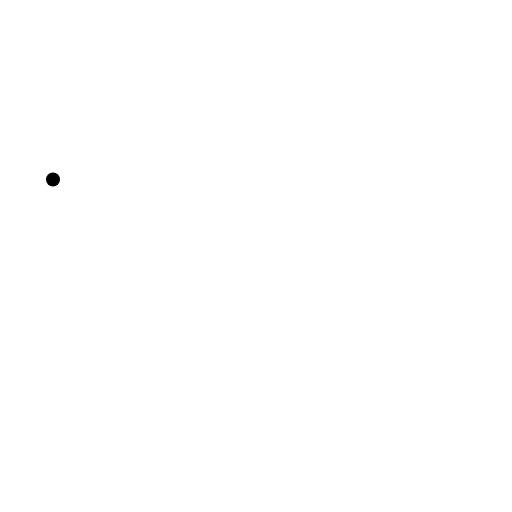
t = 0.00 s
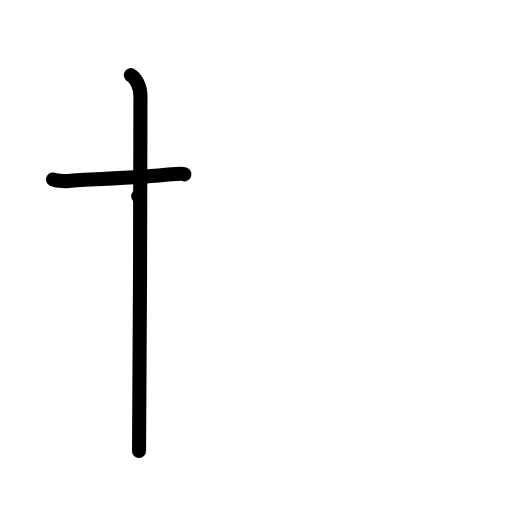
t = 2.00 s
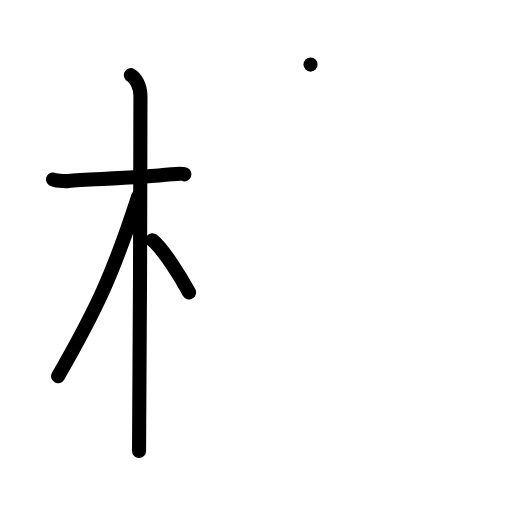
t = 4.00 s
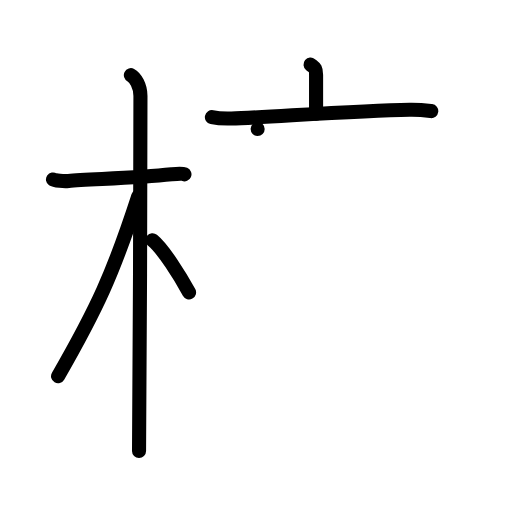
t = 6.00 s
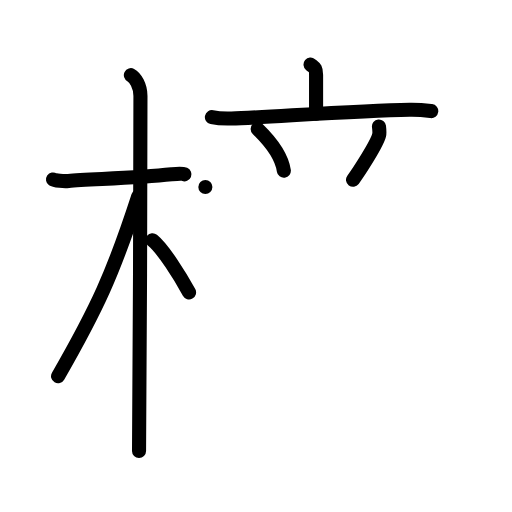
t = 8.00 s
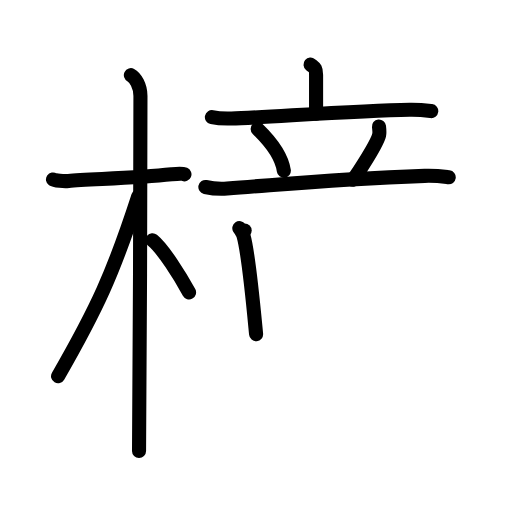
t = 10.00 s

The animated SVG that drew these frames (rendered in a browser with its animation timeline set to each time). Animation: 48 SMIL elements (animate=48); frames cover the first 10.00 s.

<?xml version="1.0" encoding="UTF-8"?>
<!--
AniKanjiVG is licensed by CC-BY-SA Paul C. Sommerhoff (https://bitbucket.org/sommerhoff/anikanjivg).
AniKanjiVG uses KanjiVG which is licensed by CC-BY-SA Ulrich Apel (http://kanjivg.tagaini.net).
See also http://creativecommons.org/licenses/by-sa/3.0/
-->
<svg xmlns:kvg='http://kanjivg.tagaini.net' xmlns='http://www.w3.org/2000/svg' width='109' height='109' viewBox='0 0 109 109' style='fill:none;stroke:#000000;stroke-width:3;stroke-linecap:round;stroke-linejoin:round;' id="kvg:kanji_06a66"><g id="kvg:06a66" kvg:element="橦"><g id="kvg:06a66-g1" kvg:element="木" kvg:position="left" kvg:radical="general"><path id="kvg:06a66-s1" kvg:type="㇐" d="M11.28,38.22c0.35,0.24,2.39,0.41,3.31,0.31c3.94-0.41,13.92-0.53,21.95-1.41c0.93-0.1,2.15-0.24,2.73,0"><animate attributeName="d" begin="0.0s" dur="0.3333333333333333s" from="M11.28,38.22C11.28,38.22,11.28,38.22,11.28,38.22" to="M11.28,38.22c0.35,0.24,2.39,0.41,3.31,0.31" />
<animate attributeName="d" begin="0.3333333333333333s" dur="0.3333333333333333s" from="M11.28,38.22c0.35,0.24,2.39,0.41,3.31,0.31c0,0,0,0,0,0,0" to="M11.28,38.22c0.35,0.24,2.39,0.41,3.31,0.31c3.94-0.41,13.92-0.53,21.95-1.41" />
<animate attributeName="d" begin="0.6666666666666666s" dur="0.3333333333333333s" from="M11.28,38.22c0.35,0.24,2.39,0.41,3.31,0.31c3.94-0.41,13.92-0.53,21.95-1.41c0,0,0,0,0,0,0" to="M11.28,38.22c0.35,0.24,2.39,0.41,3.31,0.31c3.94-0.41,13.92-0.53,21.95-1.41c0.93-0.1,2.15-0.24,2.73,0" />
</path>
<path id="kvg:06a66-s2" kvg:type="㇑" d="M27.86,16c0.91,0.47,2.04,2.25,2.04,4.42c0,0.95-0.12,69.75-0.3,75.58"><animate attributeName="d" begin="1.0s" dur="0.5s" from="M27.86,16C27.86,16,27.86,16,27.86,16" to="M27.86,16c0.91,0.47,2.04,2.25,2.04,4.42" />
<animate attributeName="d" begin="1.5s" dur="0.5s" from="M27.86,16c0.91,0.47,2.04,2.25,2.04,4.42c0,0,0,0,0,0,0" to="M27.86,16c0.91,0.47,2.04,2.25,2.04,4.42c0,0.95-0.12,69.75-0.3,75.58" />
<animate attributeName="d" begin="0s" dur="1.0s" from="M-100,-100" to="M-100,-100" />
</path>
<path id="kvg:06a66-s3" kvg:type="㇒" d="M29.44,41.78c-5.34,16.45-8.81,23.91-17.08,38.31"><animate attributeName="d" begin="2.0s" dur="1.0s" from="M29.44,41.78C29.44,41.78,29.44,41.78,29.44,41.78" to="M29.44,41.78c-5.34,16.45-8.81,23.91-17.08,38.31" />
<animate attributeName="d" begin="0s" dur="2.0s" from="M-100,-100" to="M-100,-100" />
</path>
<path id="kvg:06a66-s4" kvg:type="㇔/㇏" d="M32.47,51.15c2.23,1.8,5.9,7.62,7.78,11.1"><animate attributeName="d" begin="3.0s" dur="1.0s" from="M32.47,51.15C32.47,51.15,32.47,51.15,32.47,51.15" to="M32.47,51.15c2.23,1.8,5.9,7.62,7.78,11.1" />
<animate attributeName="d" begin="0s" dur="3.0s" from="M-100,-100" to="M-100,-100" />
</path>
</g>
<g id="kvg:06a66-g2" kvg:element="童" kvg:position="right"><g id="kvg:06a66-g3" kvg:element="立" kvg:position="top"><g id="kvg:06a66-g4" kvg:element="亠" kvg:position="top"><path id="kvg:06a66-s5" kvg:type="㇑a" d="M66.11,13.75c0.79,0.66,1.18,0.66,1.18,2.18c0,1.53,0,4.15,0,8.3"><animate attributeName="d" begin="4.0s" dur="0.5s" from="M66.11,13.75C66.11,13.75,66.11,13.75,66.11,13.75" to="M66.11,13.75c0.79,0.66,1.18,0.66,1.18,2.18" />
<animate attributeName="d" begin="4.5s" dur="0.5s" from="M66.11,13.75c0.79,0.66,1.18,0.66,1.18,2.18c0,0,0,0,0,0,0" to="M66.11,13.75c0.79,0.66,1.18,0.66,1.18,2.18c0,1.53,0,4.15,0,8.3" />
<animate attributeName="d" begin="0s" dur="4.0s" from="M-100,-100" to="M-100,-100" />
</path>
<path id="kvg:06a66-s6" kvg:type="㇐" d="M45.11,24.94c1.32,0.29,2.86,0.33,4.17,0.29c7.43-0.25,26.68-1.65,37.92-1.86c2.19-0.04,3.51,0.14,4.61,0.28"><animate attributeName="d" begin="5.0s" dur="0.3333333333333333s" from="M45.11,24.94C45.11,24.94,45.11,24.94,45.11,24.94" to="M45.11,24.94c1.32,0.29,2.86,0.33,4.17,0.29" />
<animate attributeName="d" begin="5.333333333333333s" dur="0.3333333333333333s" from="M45.11,24.94c1.32,0.29,2.86,0.33,4.17,0.29c0,0,0,0,0,0,0" to="M45.11,24.94c1.32,0.29,2.86,0.33,4.17,0.29c7.43-0.25,26.68-1.65,37.92-1.86" />
<animate attributeName="d" begin="5.666666666666667s" dur="0.3333333333333333s" from="M45.11,24.94c1.32,0.29,2.86,0.33,4.17,0.29c7.43-0.25,26.68-1.65,37.92-1.86c0,0,0,0,0,0,0" to="M45.11,24.94c1.32,0.29,2.86,0.33,4.17,0.29c7.43-0.25,26.68-1.65,37.92-1.86c2.19-0.04,3.51,0.14,4.61,0.28" />
<animate attributeName="d" begin="0s" dur="5.0s" from="M-100,-100" to="M-100,-100" />
</path>
</g>
<g id="kvg:06a66-g5" kvg:position="bottom"><path id="kvg:06a66-s7" kvg:type="㇔" d="M54.85,27.45c3.61,3.5,5.25,6.58,5.58,8.89"><animate attributeName="d" begin="6.0s" dur="1.0s" from="M54.85,27.45C54.85,27.45,54.85,27.45,54.85,27.45" to="M54.85,27.45c3.61,3.5,5.25,6.58,5.58,8.89" />
<animate attributeName="d" begin="0s" dur="6.0s" from="M-100,-100" to="M-100,-100" />
</path>
<path id="kvg:06a66-s8" kvg:type="㇒" d="M80.68,26.92c0.07,0.58,0.11,1.51,0.04,1.8c-0.44,1.94-4.48,8.08-5.57,9.56"><animate attributeName="d" begin="7.0s" dur="0.5s" from="M80.68,26.92C80.68,26.92,80.68,26.92,80.68,26.92" to="M80.68,26.92c0.07,0.58,0.11,1.51,0.04,1.8" />
<animate attributeName="d" begin="7.5s" dur="0.5s" from="M80.68,26.92c0.07,0.58,0.11,1.51,0.04,1.8c0,0,0,0,0,0,0" to="M80.68,26.92c0.07,0.58,0.11,1.51,0.04,1.8c-0.44,1.94-4.48,8.08-5.57,9.56" />
<animate attributeName="d" begin="0s" dur="7.0s" from="M-100,-100" to="M-100,-100" />
</path>
<path id="kvg:06a66-s9" kvg:type="㇐" d="M43.72,39.81c1.47,0.32,3.19,0.43,4.64,0.32c16.48-1.26,23.56-2.03,42.04-2.69c2.44-0.09,3.91,0.15,5.13,0.31"><animate attributeName="d" begin="8.0s" dur="0.3333333333333333s" from="M43.72,39.81C43.72,39.81,43.72,39.81,43.72,39.81" to="M43.72,39.81c1.47,0.32,3.19,0.43,4.64,0.32" />
<animate attributeName="d" begin="8.333333333333334s" dur="0.3333333333333333s" from="M43.72,39.81c1.47,0.32,3.19,0.43,4.64,0.32c0,0,0,0,0,0,0" to="M43.72,39.81c1.47,0.32,3.19,0.43,4.64,0.32c16.48-1.26,23.56-2.03,42.04-2.69" />
<animate attributeName="d" begin="8.666666666666666s" dur="0.3333333333333333s" from="M43.72,39.81c1.47,0.32,3.19,0.43,4.64,0.32c16.48-1.26,23.56-2.03,42.04-2.69c0,0,0,0,0,0,0" to="M43.72,39.81c1.47,0.32,3.19,0.43,4.64,0.32c16.48-1.26,23.56-2.03,42.04-2.69c2.44-0.09,3.91,0.15,5.13,0.31" />
<animate attributeName="d" begin="0s" dur="8.0s" from="M-100,-100" to="M-100,-100" />
</path>
</g>
</g>
<g id="kvg:06a66-g6" kvg:element="里" kvg:position="bottom"><path id="kvg:06a66-s10" kvg:type="㇑" d="M50.95,48.57c0.24,0.37,0.75,1.12,0.88,1.58c1.1,3.8,2.01,13.9,2.69,20.99"><animate attributeName="d" begin="9.0s" dur="0.5s" from="M50.95,48.57C50.95,48.57,50.95,48.57,50.95,48.57" to="M50.95,48.57c0.24,0.37,0.75,1.12,0.88,1.58" />
<animate attributeName="d" begin="9.5s" dur="0.5s" from="M50.95,48.57c0.24,0.37,0.75,1.12,0.88,1.58c0,0,0,0,0,0,0" to="M50.95,48.57c0.24,0.37,0.75,1.12,0.88,1.58c1.1,3.8,2.01,13.9,2.69,20.99" />
<animate attributeName="d" begin="0s" dur="9.0s" from="M-100,-100" to="M-100,-100" />
</path>
<path id="kvg:06a66-s11" kvg:type="㇕a" d="M52.09,49.08c8.52-0.96,26.63-2.08,32.99-2.89c2.34-0.3,3.91,2.25,3.79,3.3c-0.44,3.83-1.07,11.02-2.71,19.16"><animate attributeName="d" begin="10.0s" dur="0.3333333333333333s" from="M52.09,49.08C52.09,49.08,52.09,49.08,52.09,49.08" to="M52.09,49.08c8.52-0.96,26.63-2.08,32.99-2.89" />
<animate attributeName="d" begin="10.333333333333334s" dur="0.3333333333333333s" from="M52.09,49.08c8.52-0.96,26.63-2.08,32.99-2.89c0,0,0,0,0,0,0" to="M52.09,49.08c8.52-0.96,26.63-2.08,32.99-2.89c2.34-0.3,3.91,2.25,3.79,3.3" />
<animate attributeName="d" begin="10.666666666666666s" dur="0.3333333333333333s" from="M52.09,49.08c8.52-0.96,26.63-2.08,32.99-2.89c2.34-0.3,3.91,2.25,3.79,3.3c0,0,0,0,0,0,0" to="M52.09,49.08c8.52-0.96,26.63-2.08,32.99-2.89c2.34-0.3,3.91,2.25,3.79,3.3c-0.44,3.83-1.07,11.02-2.71,19.16" />
<animate attributeName="d" begin="0s" dur="10.0s" from="M-100,-100" to="M-100,-100" />
</path>
<path id="kvg:06a66-s12" kvg:type="㇐a" d="M53.68,58.91c2.77-0.37,30.66-2.12,32.96-2.27"><animate attributeName="d" begin="11.0s" dur="1.0s" from="M53.68,58.91C53.68,58.91,53.68,58.91,53.68,58.91" to="M53.68,58.91c2.77-0.37,30.66-2.12,32.96-2.27" />
<animate attributeName="d" begin="0s" dur="11.0s" from="M-100,-100" to="M-100,-100" />
</path>
<path id="kvg:06a66-s13" kvg:type="㇐a" d="M54.59,69.15c6.14-0.41,22.09-1.66,30.57-2.32"><animate attributeName="d" begin="12.0s" dur="1.0s" from="M54.59,69.15C54.59,69.15,54.59,69.15,54.59,69.15" to="M54.59,69.15c6.14-0.41,22.09-1.66,30.57-2.32" />
<animate attributeName="d" begin="0s" dur="12.0s" from="M-100,-100" to="M-100,-100" />
</path>
<path id="kvg:06a66-s14" kvg:type="㇑a" d="M68.36,50.29c0.56,0.53,0.97,1.52,1,2.82c0.19,9.48,0.07,36.22,0.07,38.86"><animate attributeName="d" begin="13.0s" dur="0.5s" from="M68.36,50.29C68.36,50.29,68.36,50.29,68.36,50.29" to="M68.36,50.29c0.56,0.53,0.97,1.52,1,2.82" />
<animate attributeName="d" begin="13.5s" dur="0.5s" from="M68.36,50.29c0.56,0.53,0.97,1.52,1,2.82c0,0,0,0,0,0,0" to="M68.36,50.29c0.56,0.53,0.97,1.52,1,2.82c0.19,9.48,0.07,36.22,0.07,38.86" />
<animate attributeName="d" begin="0s" dur="13.0s" from="M-100,-100" to="M-100,-100" />
</path>
<path id="kvg:06a66-s15" kvg:type="㇐" d="M49.83,80.58c1.08,0.29,3.05,0.32,4.14,0.29c11.23-0.33,19.43-2.33,33.32-2.4c1.8-0.01,2.88,0.13,3.78,0.28"><animate attributeName="d" begin="14.0s" dur="0.3333333333333333s" from="M49.83,80.58C49.83,80.58,49.83,80.58,49.83,80.58" to="M49.83,80.58c1.08,0.29,3.05,0.32,4.14,0.29" />
<animate attributeName="d" begin="14.333333333333334s" dur="0.3333333333333333s" from="M49.83,80.58c1.08,0.29,3.05,0.32,4.14,0.29c0,0,0,0,0,0,0" to="M49.83,80.58c1.08,0.29,3.05,0.32,4.14,0.29c11.23-0.33,19.43-2.33,33.32-2.4" />
<animate attributeName="d" begin="14.666666666666666s" dur="0.3333333333333333s" from="M49.83,80.58c1.08,0.29,3.05,0.32,4.14,0.29c11.23-0.33,19.43-2.33,33.32-2.4c0,0,0,0,0,0,0" to="M49.83,80.58c1.08,0.29,3.05,0.32,4.14,0.29c11.23-0.33,19.43-2.33,33.32-2.4c1.8-0.01,2.88,0.13,3.78,0.28" />
<animate attributeName="d" begin="0s" dur="14.0s" from="M-100,-100" to="M-100,-100" />
</path>
<path id="kvg:06a66-s16" kvg:type="㇐" d="M42.99,94.31c1.39,0.29,3.95,0.44,5.34,0.29c13.17-1.35,24.97-2.22,44.77-2.22c2.32,0,3.71,0.14,4.88,0.29"><animate attributeName="d" begin="15.0s" dur="0.3333333333333333s" from="M42.99,94.31C42.99,94.31,42.99,94.31,42.99,94.31" to="M42.99,94.31c1.39,0.29,3.95,0.44,5.34,0.29" />
<animate attributeName="d" begin="15.333333333333334s" dur="0.3333333333333333s" from="M42.99,94.31c1.39,0.29,3.95,0.44,5.34,0.29c0,0,0,0,0,0,0" to="M42.99,94.31c1.39,0.29,3.95,0.44,5.34,0.29c13.17-1.35,24.97-2.22,44.77-2.22" />
<animate attributeName="d" begin="15.666666666666666s" dur="0.3333333333333333s" from="M42.99,94.31c1.39,0.29,3.95,0.44,5.34,0.29c13.17-1.35,24.97-2.22,44.77-2.22c0,0,0,0,0,0,0" to="M42.99,94.31c1.39,0.29,3.95,0.44,5.34,0.29c13.17-1.35,24.97-2.22,44.77-2.22c2.32,0,3.71,0.14,4.88,0.29" />
<animate attributeName="d" begin="0s" dur="15.0s" from="M-100,-100" to="M-100,-100" />
</path>
</g>
</g>
</g>
</svg>